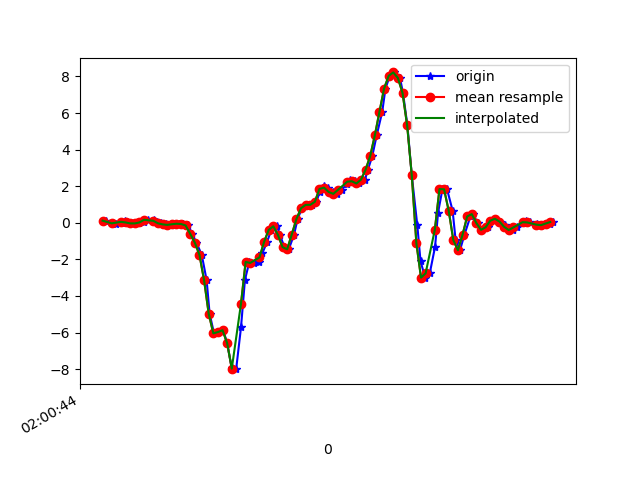

Source data for this figure (header and first rows):
1617760844896, 456481585541428, 0.11797771, -0.02741114, -0.0035681901
1617760844920, 456481604577796, 0.0068, -0.09216, 0.03064
1617760844937, 456481623638964, -0.06528, -0.1276, 0.008649
1617760844965, 456481642675316, 0.004357, 0.1485, 9.7E-5
1617760844976, 456481661736500, 0.1009, -0.1813, 0.02575
1617760844986, 456481680772836, 0.01902, 0.04834, -0.02312
1617760845002, 456481699738276, -0.0323, -0.00542, 0.04408
1617760845022, 456481718766324, -0.03352, -0.1594, -0.002346
1617760845040, 456481737819220, -0.005417, 0.1974, 0.003762
1617760845059, 456481756847284, 0.0459, 0.04956, -0.008455
1617760845078, 456481775900180, 0.1644, 0.1326, -0.04999
1617760845101, 456481794867124, 0.1571, 0.1045, 0.003762
1617760845116, 456481813916052, 0.05933, -0.2705, 0.006206
1617760845134, 456481832940180, -0.02741, 0.2182, -0.02312
1617760845154, 456481851989076, -0.08483, 0.01168, 0.03064
1617760845175, 456481871013172, -0.1142, -0.1154, 0.01598
1617760845192, 456481890043092, -0.07994, 0.09721, 0.05141
1617760845211, 456481909066228, -0.05184, -0.317, 0.1406
1617760845230, 456481928114164, -0.06528, -0.4061, 0.1858
1617760845252, 456481947137268, -0.1459, -0.1166, 0.2725
1617760845268, 456481966185204, -0.6028, -0.04452, 0.4228
1617760845287, 456481985208308, -1.087, -0.1251, 0.622
1617760845310, 456482004234292, -1.755, -0.08972, 0.793
1617760845331, 456482023256564, -3.135, -0.163, 0.997
1617760845344, 456482042303540, -4.966, -0.5735, 1.169
1617760845363, 456482061325748, -6.043, -1.066, 1.28
1617760845383, 456482080372724, -5.971, -1.258, 1.315
1617760845403, 456482099369908, -5.872, -1.33, 1.101
1617760845420, 456482118415988, -6.581, -1.558, 0.8052
1617760845440, 456482137462068, -7.942, -1.864, 0.5731
1617760845459, 456482156483380, -8, -1.627, 0.4949
1617760845480, 456482175529460, -5.715, -1.089, 0.4253
1617760845497, 456482194512116, -3.126, -0.7788, 0.1443
1617760845516, 456482213556916, -2.14, -0.4171, -0.1599
1617760845536, 456482232601716, -2.194, 0.2096, -0.3102
1617760845560, 456482251621748, -2.131, 0.724, -0.138
1617760845573, 456482270666548, -1.652, 0.9781, -0.1306
1617760845593, 456482289711412, -1.045, 1.376, -0.2296
1617760845611, 456482308699316, -0.389, 2.021, -0.4214
1617760845636, 456482327743220, -0.1899, 2.736, -0.5631
1617760845649, 456482346762356, -0.6615, 3.18, -0.6584
1617760845668, 456482365806260, -1.329, 3.605, -0.7122
1617760845687, 456482384825396, -1.45, 4.14, -0.5619
1617760845710, 456482403850996, -0.6395, 4.571, -0.4752
1617760845725, 456482422894452, 0.1974, 5.12, -0.513
1617760845744, 456482441913076, 0.7948, 5.47, -0.6279
1617760845766, 456482460956532, 0.9793, 5.492, -0.7696
1617760845786, 456482479975092, 0.983, 5.154, -0.9162
1617760845807, 456482499004596, 1.148, 4.655, -1.014
1617760845821, 456482518022900, 1.689, 4.125, -1.097
1617760845839, 456482537065972, 2.017, 3.742, -1.302
1617760845859, 456482556084340, 1.92, 3.231, -1.506
1617760845878, 456482575127412, 1.683, 2.494, -1.5
1617760845896, 456482594143092, 1.584, 1.707, -1.361
1617760845916, 456482613186164, 1.798, 0.994, -1.026
1617760845940, 456482632204404, 2.135, 0.3929, -0.6401
1617760845954, 456482651247348, 2.355, -0.1178, -0.2198
1617760845973, 456482670290420, 2.272, -0.5845, 0.1992
1617760845992, 456482689308660, 2.148, -1.024, 0.6574
1617760846017, 456482708338292, 2.361, -1.384, 1.024
1617760846030, 456482727356276, 2.904, -1.537, 1.323
... 42 more rows
